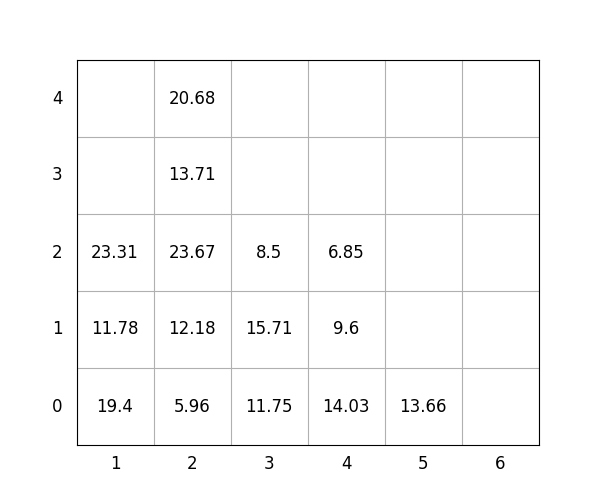

Values plotted in this chart, from the file beside it:
idx, loc_x, loc_y, loc_z, weight, group, score, seq, reloc, size(ft)
1, 2, 0, 0, 5.96, 0, 5.96, 1, 0, 20
2, 2, 0, 1, 12.18, 0, 12.18, 2, 0, 20
3, 4, 0, 0, 14.03, 1, 114, 3, 1.0, 20
4, 2, 0, 2, 23.67, 2, 223.7, 4, 1, 20
5, 4, 0, 1, 9.6, 3, 309.6, 5, 1, 20
6, 5, 0, 0, 13.66, 3, 313.7, 6, 0, 20
7, 3, 0, 0, 11.75, 1, 111.8, 7, 1, 20
8, 1, 0, 0, 19.4, 0, 19.4, 8, 1.0, 20
9, 2, 0, 3, 13.71, 2, 213.7, 9, 1.0, 20
10, 1, 0, 1, 11.78, 0, 11.78, 10, 1.0, 20
11, 2, 0, 4, 20.68, 2, 220.7, 11, 1.0, 20
12, 3, 0, 1, 15.71, 1, 115.7, 12, 1, 20
13, 4, 0, 2, 6.85, 3, 306.9, 13, 1.0, 20
14, 3, 0, 2, 8.5, 1, 108.5, 14, 1.0, 20
15, 1, 0, 2, 23.31, 0, 23.31, 15, 1.0, 20
